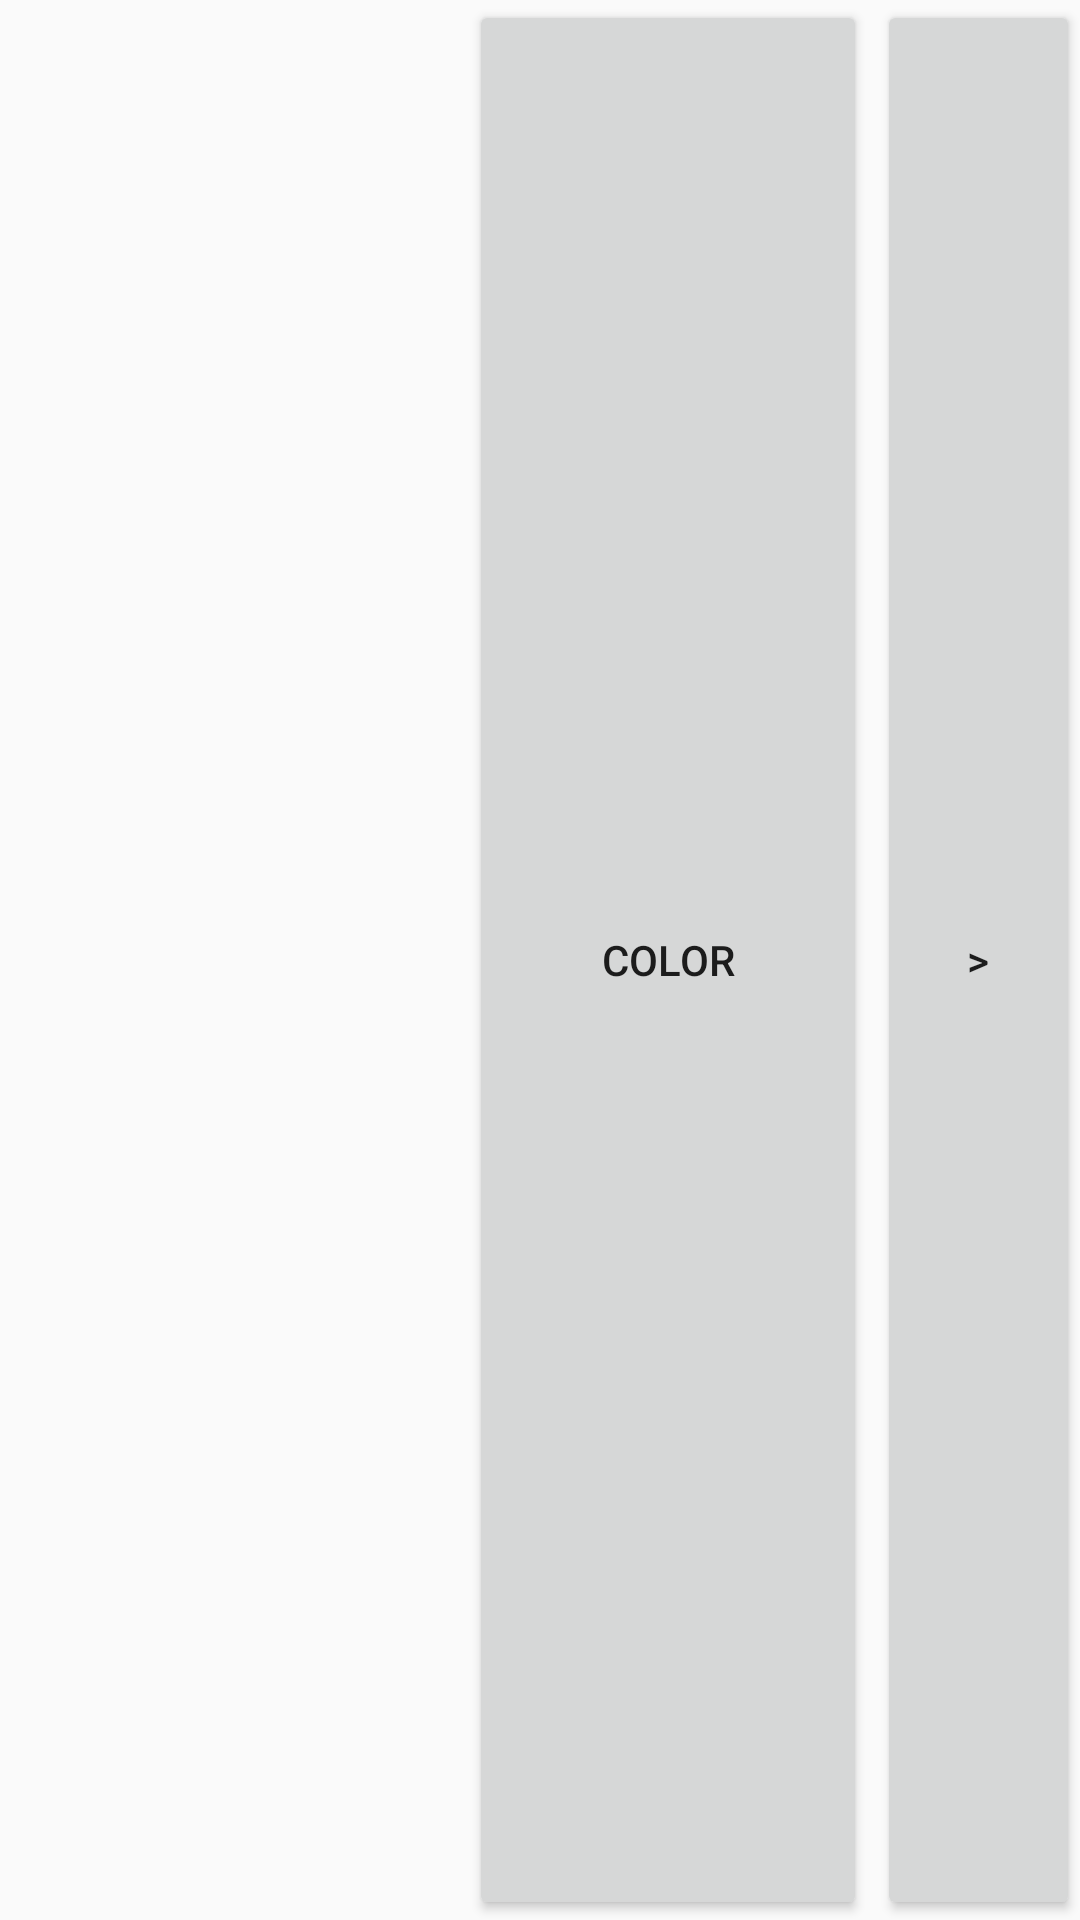

Reconstruct the res/layout file that produces this screen, plus the resources it refers to.
<!-- AndroidManifest.xml: application theme AppTheme -->
<!-- res/layout/listview_btn_item2.xml -->
<?xml version="1.0" encoding="UTF-8"?>
    <LinearLayout android:layout_height="match_parent"
    android:layout_width="match_parent"
    android:orientation="horizontal"
    xmlns:android="http://schemas.android.com/apk/res/android">

    <TextView
        android:layout_height="match_parent"
        android:layout_width="match_parent"
        android:layout_weight="6"
        android:gravity="center_vertical"
        android:textColor="#000000"
        android:id="@+id/textView1"
        android:text=""/>

    <Button
        android:layout_height="match_parent"
        android:layout_width="500px"
        android:layout_weight="1"
        android:id="@+id/mood_button"
        android:text="color"
        android:onClick="onPopupClicked"/>

    


    <TextView
        android:layout_height="match_parent"
        android:layout_width="wrap_content"
        android:text=" "/>

    <Button
        android:layout_height="match_parent"
        android:layout_width="305px"
        android:layout_weight="1"
        android:id="@+id/mood_button1"
        android:text=">"
        android:onClick="onButtonClicked"/>

</LinearLayout>
<!-- resources referenced by this layout -->
<resources>
  <style name="AppTheme" parent="Theme.AppCompat.Light.DarkActionBar">
          
          <item name="colorPrimary">#9fb300</item>
          <item name="colorPrimaryDark">#392f31</item>
          <item name="colorAccent">@color/colorAccent</item>
      </style>
  <!-- not gathered from this repository: default colours our renderer supplied (Android Studio template values) -->
  <color name="colorAccent">#FF03DAC5</color>
</resources>
